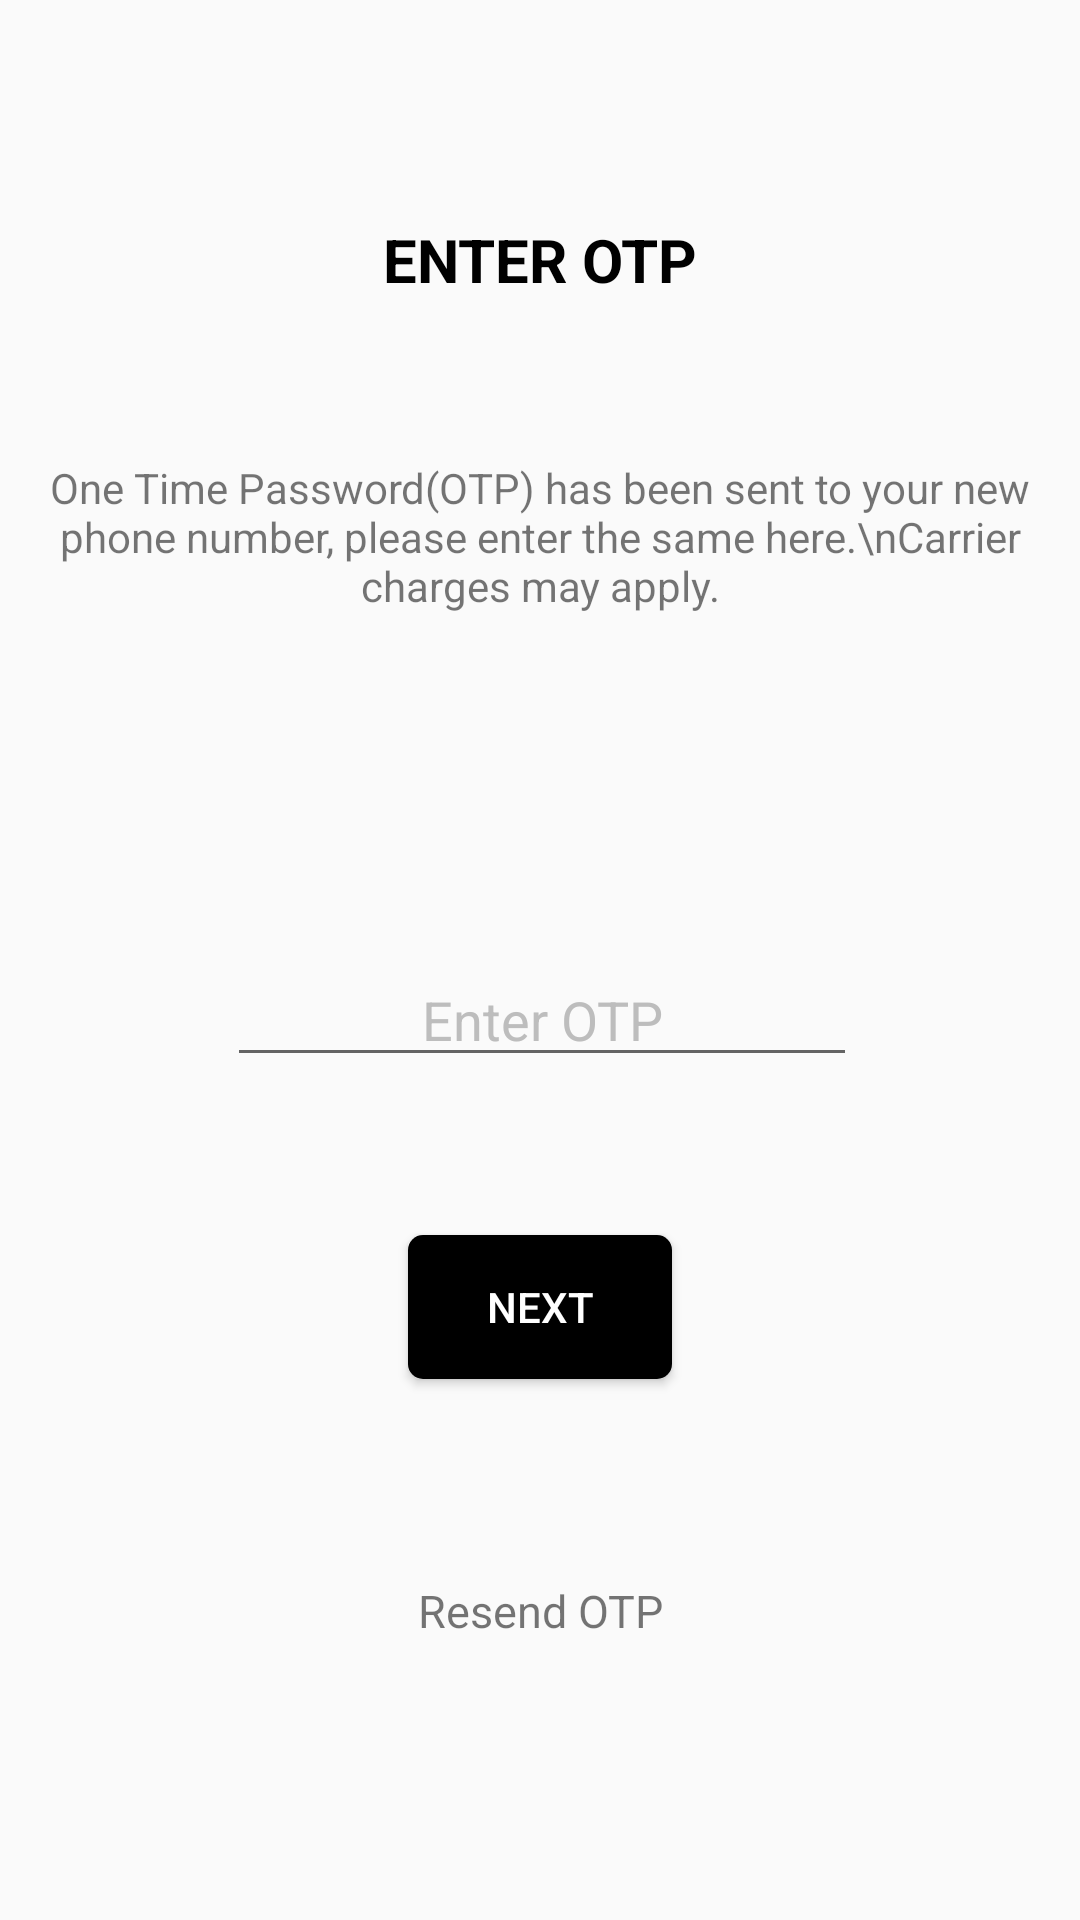

Here is an Android app screen rendered from its layout file. Give the layout XML and the strings, colors and styles it references.
<!-- AndroidManifest.xml: application theme AppTheme -->
<!-- res/layout/edit_number_verify.xml -->
<?xml version="1.0" encoding="utf-8"?>
<android.support.constraint.ConstraintLayout xmlns:android="http://schemas.android.com/apk/res/android"
    xmlns:app="http://schemas.android.com/apk/res-auto"
    xmlns:tools="http://schemas.android.com/tools"
    android:layout_width="match_parent"
    android:layout_height="match_parent"
    tools:context=".EditNumberVerify">



    <TextView
        android:id="@+id/textView4"
        android:layout_width="match_parent"
        android:layout_height="wrap_content"
        android:layout_marginTop="30dp"
        android:gravity="center"
        android:text="ENTER OTP"
        android:textColor="#000"
        android:textStyle="bold"
        android:textSize="20dp"
        app:layout_constraintBottom_toTopOf="@+id/textView10"
        app:layout_constraintEnd_toEndOf="parent"
        app:layout_constraintStart_toStartOf="parent"
        app:layout_constraintTop_toTopOf="parent" />

    <Button
        android:id="@+id/cardView4"
        android:layout_width="wrap_content"
        android:layout_height="wrap_content"
        android:layout_marginBottom="24dp"
        android:background="@drawable/button"
        android:padding="10dp"
        android:text="next"
        android:gravity="center"
        android:textColor="#fff"
        app:layout_constraintBottom_toTopOf="@+id/textView5"
        app:layout_constraintEnd_toEndOf="parent"
        app:layout_constraintStart_toStartOf="parent"
        app:layout_constraintTop_toBottomOf="@+id/editText42" />

    <TextView
        android:id="@+id/textView5"
        android:layout_width="200dp"
        android:layout_height="wrap_content"
        android:layout_marginBottom="50dp"
        android:gravity="center"
        android:text="Resend OTP"
        android:textSize="15sp"
        app:layout_constraintBottom_toBottomOf="parent"
        app:layout_constraintEnd_toEndOf="parent"
        app:layout_constraintStart_toStartOf="parent"
        app:layout_constraintTop_toBottomOf="@+id/cardView4"
        app:layout_constraintVertical_bias="0.355" />

    <EditText
        android:id="@+id/editText42"
        android:layout_width="wrap_content"
        android:layout_height="wrap_content"
        android:hint="Enter OTP"
        android:layout_marginTop="30dp"
        android:layout_marginBottom="10dp"
        android:ems="10"
        android:textColor="#000000"
        android:gravity="center"
        app:layout_constraintBottom_toTopOf="@+id/cardView4"
        app:layout_constraintEnd_toEndOf="parent"
        app:layout_constraintHorizontal_bias="0.505"
        app:layout_constraintStart_toStartOf="parent"
        app:layout_constraintTop_toBottomOf="@+id/textView10" />

    <TextView
        android:id="@+id/textView10"
        android:layout_width="wrap_content"
        android:layout_height="wrap_content"
        android:layout_marginBottom="30dp"
        android:gravity="center"
        android:padding="10dp"
        android:text="One Time Password(OTP) has been sent to your new phone number, please enter the same here.\nCarrier charges may apply."
        app:layout_constraintBottom_toTopOf="@+id/editText42"
        app:layout_constraintEnd_toEndOf="parent"
        app:layout_constraintStart_toStartOf="parent"
        app:layout_constraintTop_toBottomOf="@+id/textView4" />


</android.support.constraint.ConstraintLayout>
<!-- resources referenced by this layout -->
<resources>
  <!-- drawable button (drawable) -->
  <?xml version="1.0" encoding="utf-8"?>
  <selector xmlns:android="http://schemas.android.com/apk/res/android">
      <item android:state_pressed="false">
          <shape android:shape="rectangle">
              <solid android:color="#000000" />
              <corners android:radius="5dp"/>
          </shape>
  
      </item>
  
      <item android:state_pressed="true">
          <shape android:shape="rectangle">
              <solid android:color="#424242"/>
              <corners android:radius="5dp"/>
          </shape>
      </item>
  </selector>
  <style name="AppTheme" parent="Theme.AppCompat.Light.NoActionBar">
          
          <item name="colorPrimary">@color/colorPrimary</item>
          <item name="colorPrimaryDark">#000000</item>
          <item name="colorAccent">#424242</item>
          <item name="android:windowDisablePreview">true</item>
          <item name="android:textColorHint">#bdbdbd</item>
  
          <item name="colorControlActivated">@color/colorPrimary</item>
  
      </style>
  <color name="colorPrimary">#212121</color>
</resources>
